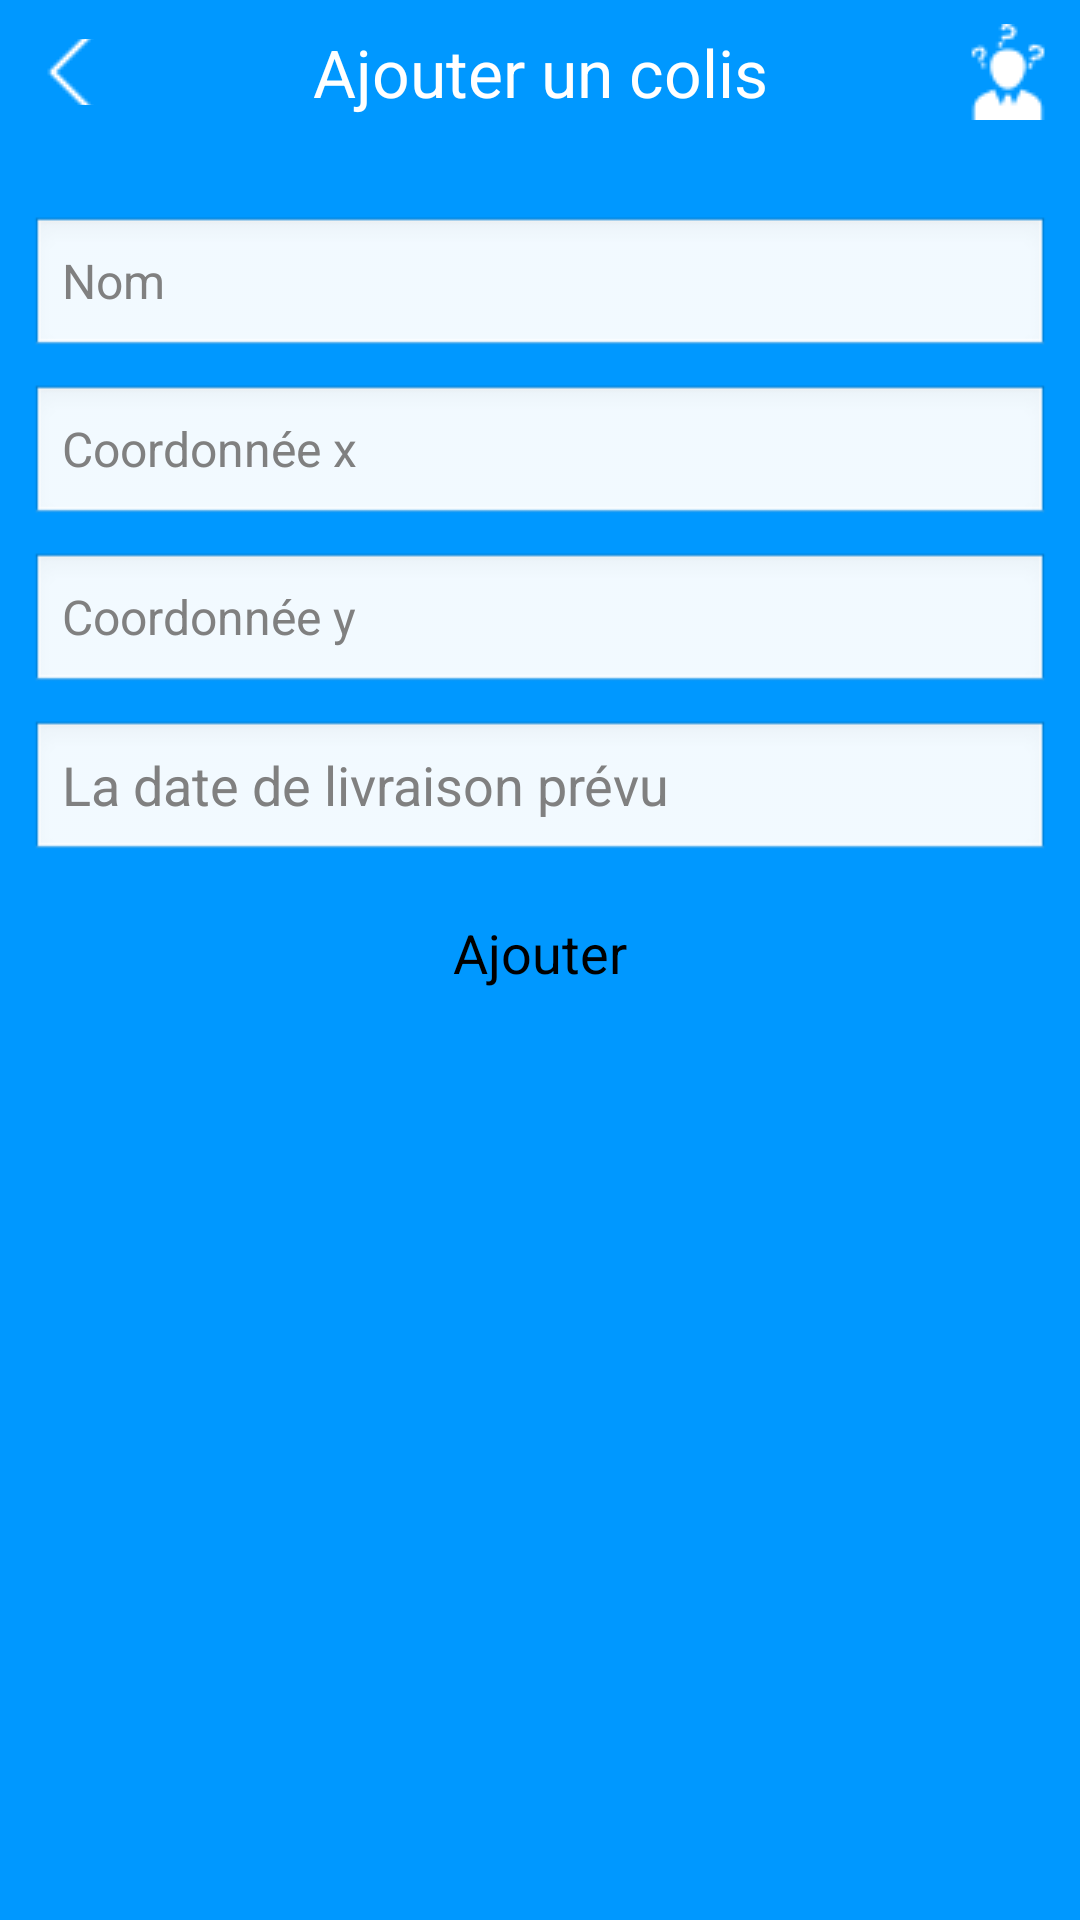

Layout XML and referenced resources for this Android screen:
<!-- AndroidManifest.xml: activity theme android:Theme.Light.NoTitleBar -->
<!-- res/layout/activity_create_colis.xml -->
<RelativeLayout xmlns:android="http://schemas.android.com/apk/res/android"
    xmlns:tools="http://schemas.android.com/tools"
    android:layout_width="match_parent"
    android:layout_height="match_parent"
    tools:context=".activities.CreateColisActivity"
    android:background="@color/colorPrimaryDarkSplash">

    <TextView
        android:id="@+id/txt_header"
        android:layout_width="match_parent"
        android:layout_height="48dp"
        android:layout_centerHorizontal="true"
        android:background="@color/colorPrimarySplash"
        android:gravity="center"
        android:text="Ajouter un colis"
        android:textAppearance="?android:attr/textAppearanceLarge"
        android:textColor="@android:color/white" />

    <ImageButton
        android:id="@+id/btn_back"
        android:layout_width="wrap_content"
        android:layout_height="22dp"
        android:layout_alignParentStart="true"
        android:layout_alignParentLeft="true"
        android:layout_alignParentTop="true"
        android:layout_marginStart="9dp"
        android:layout_marginLeft="9dp"
        android:layout_marginTop="13dp"
        android:layout_marginEnd="8dp"
        android:layout_marginRight="8dp"
        android:layout_marginBottom="8dp"
        android:background="@android:color/transparent"
        android:contentDescription="bouton de retour"
        android:src="@drawable/back" />
    <ImageButton
        android:id="@+id/btn_faq"
        android:layout_width="wrap_content"
        android:layout_height="wrap_content"
        android:layout_alignParentEnd="true"
        android:layout_alignParentRight="true"
        android:layout_alignParentTop="true"
        android:layout_margin="8dp"
        android:background="@android:color/transparent"
        android:contentDescription="@null"
        android:src="@drawable/faq" />

    <EditText
        android:id="@+id/txt_colis_nom"
        android:layout_below="@+id/txt_header"
        android:layout_width="match_parent"
        android:layout_height="wrap_content"
        android:layout_marginTop="24dp"
        android:hint="@string/nom"
        android:maxLength="15"
        android:layout_marginLeft="10dp"
        android:layout_marginRight="10dp"
        android:inputType="text"
        android:textAppearance="?android:attr/textAppearance"
        android:textColor="@android:color/black" />

    <EditText
        android:id="@+id/txt_colis_x"
        android:layout_width="match_parent"
        android:layout_height="wrap_content"
        android:layout_marginTop="8dp"
        android:layout_marginLeft="10dp"
        android:layout_marginRight="10dp"
        android:layout_below="@+id/txt_colis_nom"
        android:hint="@string/coordonnee_x"
        android:inputType="numberDecimal|numberSigned"
        android:maxLength="6"
        android:textAppearance="?android:attr/textAppearance"
        android:textColor="@android:color/black" />

    <EditText
        android:id="@+id/txt_colis_y"
        android:layout_width="match_parent"
        android:layout_height="wrap_content"
        android:layout_below="@+id/txt_colis_x"
        android:layout_marginTop="8dp"
        android:layout_marginLeft="10dp"
        android:layout_marginRight="10dp"
        android:hint="@string/coordonnee_y"
        android:lines="2"
        android:inputType="numberDecimal|numberSigned"
        android:maxLength="6"
        android:maxLines="2"
        android:textAppearance="?android:attr/textAppearance"
        android:textColor="@android:color/black" />

    <EditText
        android:id="@+id/txt_colis_date"
        android:layout_width="match_parent"
        android:layout_height="wrap_content"
        android:layout_below="@+id/txt_colis_y"
        android:layout_marginTop="8dp"
        android:layout_marginLeft="10dp"
        android:layout_marginRight="10dp"
        android:clickable="true"
        android:inputType="date"
        android:focusable="false"
        android:hint="La date de livraison prévu"/>


    <Button
        android:id="@+id/btn_add_colis"
        android:layout_width="match_parent"
        android:layout_height="35dp"
        android:layout_below="@+id/txt_colis_date"
        android:layout_marginTop="12dp"
        android:gravity="center"
        android:layout_marginLeft="10dp"
        android:layout_marginRight="10dp"
        android:paddingBottom="2dp"
        android:paddingLeft="12dp"
        android:paddingRight="12dp"
        android:paddingTop="2dp"
        android:text="@string/add"
        android:textAppearance="?android:attr/textAppearanceMedium"
        android:background="@drawable/roundedbutton"/>

</RelativeLayout>
<!-- resources referenced by this layout -->
<resources>
  <color name="colorPrimaryDarkSplash">#0098FF</color>
  <color name="colorPrimarySplash">#0098FF</color>
  <!-- drawable back: png bitmap (drawable, 414 bytes) -->
  <!-- drawable faq: png bitmap (drawable, 799 bytes) -->
  <string name="add">Ajouter</string>
  <string name="coordonnee_x">Coordonnée x </string>
  <string name="coordonnee_y">Coordonnée y </string>
  <string name="nom">Nom</string>
</resources>
